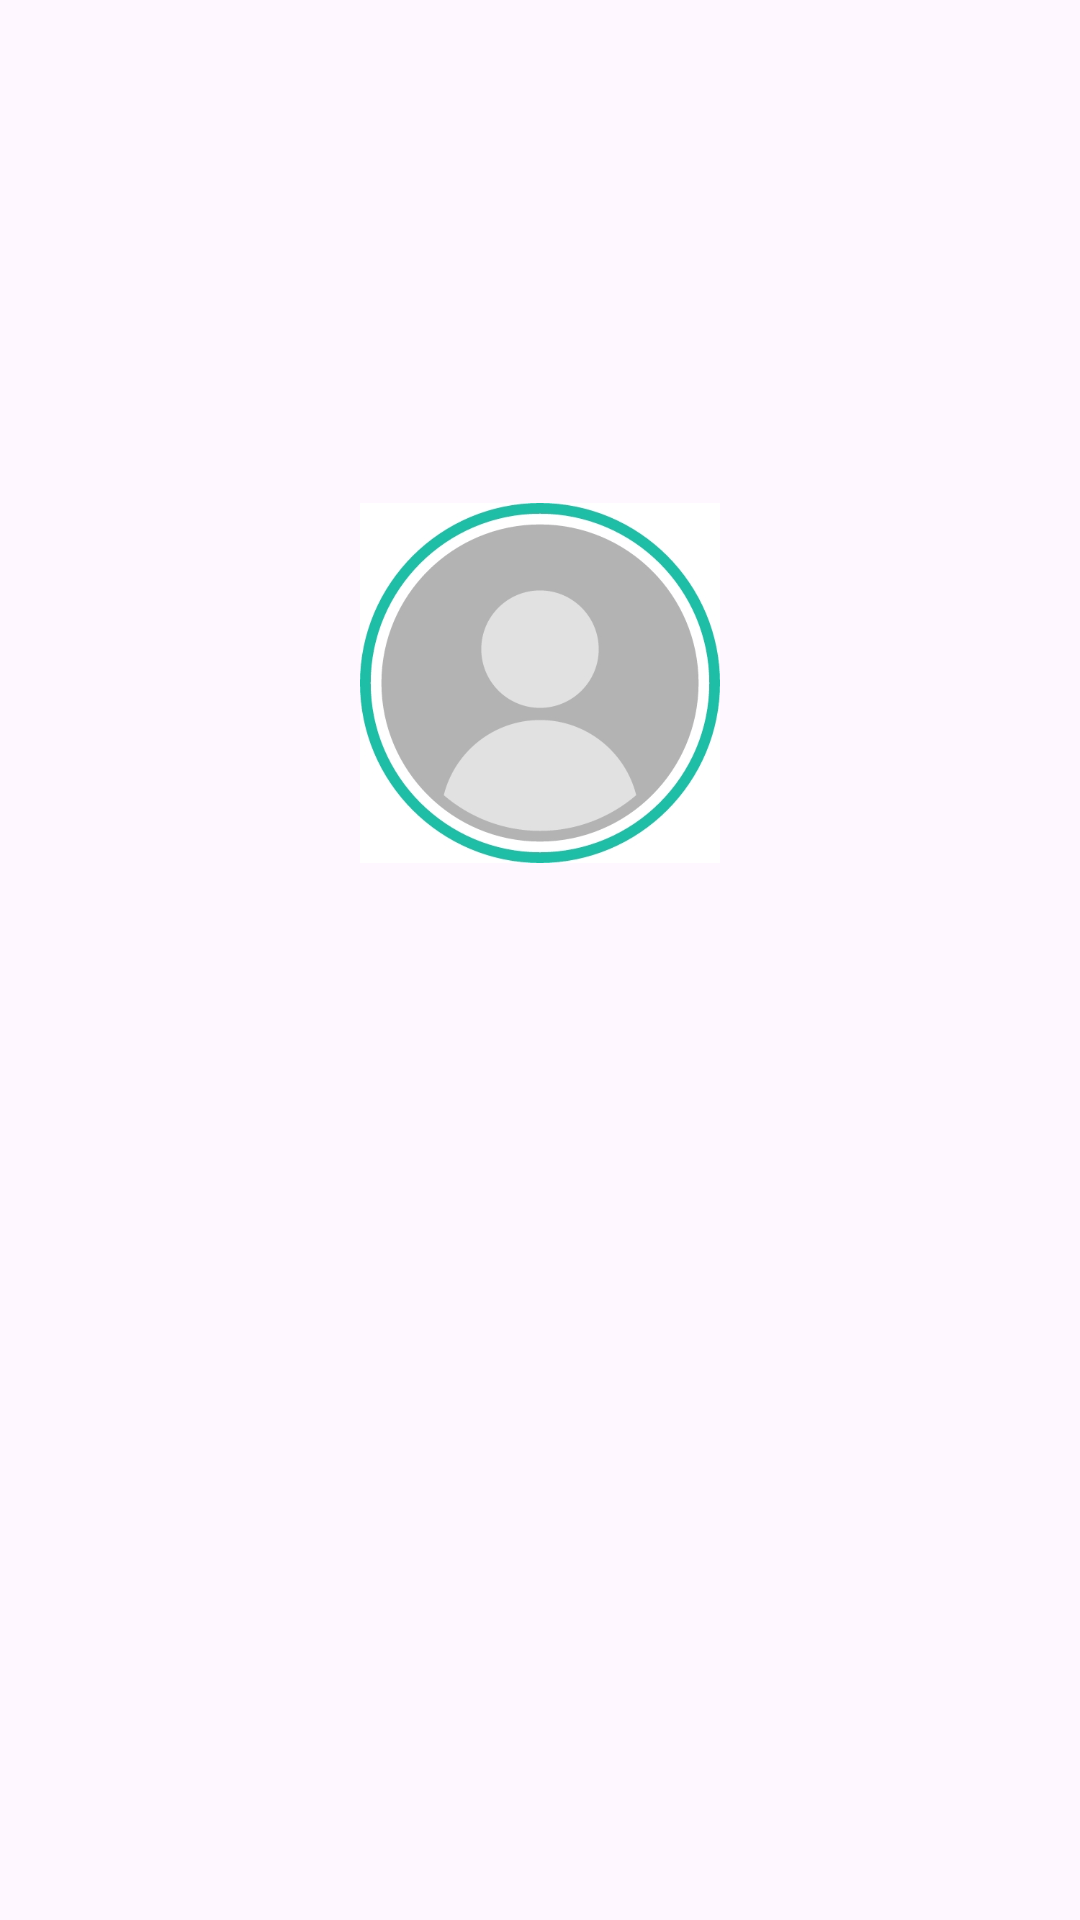

Reconstruct the res/layout file that produces this screen, plus the resources it refers to.
<!-- AndroidManifest.xml: application theme Theme.MDevchain -->
<!-- res/layout/activity_pview.xml -->
<?xml version="1.0" encoding="utf-8"?>
<LinearLayout
    xmlns:android="http://schemas.android.com/apk/res/android"
    xmlns:app="http://schemas.android.com/apk/res-auto"
    xmlns:tools="http://schemas.android.com/tools"
    android:layout_width="match_parent"
    android:layout_height="match_parent"

    android:orientation="vertical"

    android:gravity="center"
    tools:context=".Pview">

    <ImageView
        android:id="@+id/profilePicture"
        android:layout_width="120dp"
        android:layout_height="120dp"
        android:src="@drawable/profile"
        app:layout_constraintStart_toStartOf="parent"
        app:layout_constraintTop_toTopOf="parent"
        app:layout_constraintEnd_toEndOf="parent"
        app:layout_constraintBottom_toTopOf="@+id/username"
        android:layout_marginBottom="50dp"/>

    <TextView
        android:id="@+id/first_name"
        android:layout_width="match_parent"
        android:layout_height="wrap_content"
        android:gravity="center"
        android:textSize="25dp"
        android:fontFamily="@font/font3"
        android:text=" " />

    <TextView
        android:id="@+id/last_name"
        android:layout_width="match_parent"
        android:layout_height="wrap_content"
        android:gravity="center"
        android:fontFamily="@font/font3"
        android:textSize="25dp"
        android:text=" " />

    <TextView
        android:id="@+id/phone"
        android:layout_width="match_parent"
        android:layout_height="wrap_content"
        android:gravity="center"
        android:fontFamily="@font/font3"
        android:textSize="25dp"
        android:text="" />

    <TextView
        android:id="@+id/email"
        android:layout_width="match_parent"
        android:layout_height="wrap_content"
        android:gravity="center"
        android:textSize="25dp"
        android:fontFamily="@font/font3"
        android:text="" />


</LinearLayout>
<!-- resources referenced by this layout -->
<resources>
  <!-- drawable profile: jpg bitmap (drawable, 63662 bytes) -->
  <style name="Theme.MDevchain" parent="Base.Theme.MDevchain" />
  <style name="Base.Theme.MDevchain" parent="Theme.Material3.DayNight.NoActionBar">
          
           <item name="colorPrimary">@color/black</item>
      </style>
  <color name="black">#FF000000</color>
</resources>
